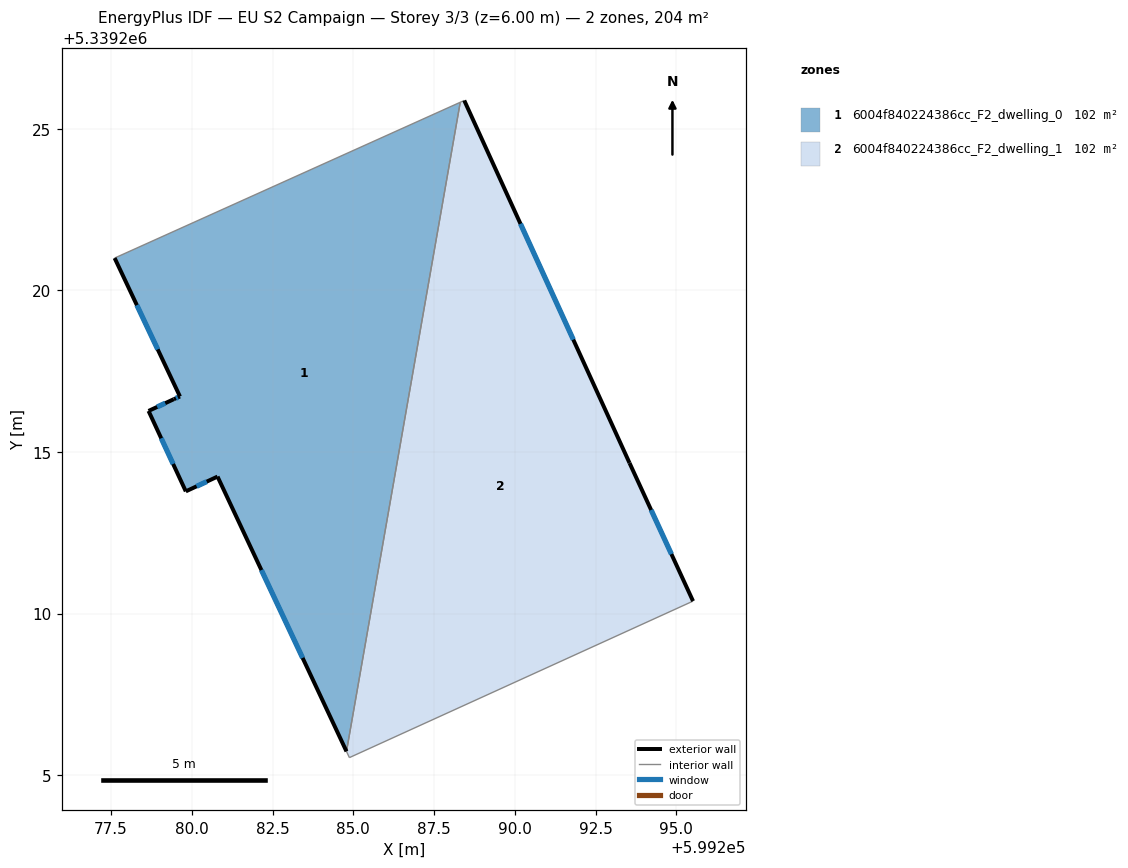
=== STOREY PLAN SPEC (per zone: floor XY polygon, exterior-wall plan segments, windows/doors) ===
zone 1: 6004f840224386cc_F2_dwelling_0  (101.9 m²)
  floor: (599288.31, 5339225.83) (599284.79, 5339205.73) (599280.80, 5339214.24) (599279.81, 5339213.78) (599278.66, 5339216.27) (599279.44, 5339216.64) (599279.63, 5339216.72) (599277.61, 5339221.00)
  exterior wall: (599277.61, 5339221.00) – (599279.63, 5339216.72)  [4.7 m]
    window: (599278.30, 5339219.55) – (599278.95, 5339218.18)  [1.5 m²]
  exterior wall: (599280.80, 5339214.24) – (599284.79, 5339205.73)  [9.4 m]
    window: (599282.15, 5339211.35) – (599283.43, 5339208.63)  [2.9 m²]
  exterior wall: (599279.81, 5339213.78) – (599280.80, 5339214.24)  [1.1 m]
    window: (599280.15, 5339213.94) – (599280.46, 5339214.08)  [0.3 m²]
  exterior wall: (599278.66, 5339216.27) – (599279.81, 5339213.78)  [2.7 m]
    window: (599279.05, 5339215.43) – (599279.42, 5339214.63)  [0.8 m²]
  exterior wall: (599279.44, 5339216.64) – (599278.66, 5339216.27)  [0.9 m]
    window: (599279.18, 5339216.51) – (599278.93, 5339216.40)  [0.3 m²]
  exterior wall: (599279.63, 5339216.72) – (599279.44, 5339216.64)  [0.2 m]
    window: (599279.57, 5339216.69) – (599279.51, 5339216.66)  [0.1 m²]
  interior walls: 2
zone 2: 6004f840224386cc_F2_dwelling_1  (101.9 m²)
  floor: (599288.43, 5339225.88) (599293.55, 5339214.66) (599295.51, 5339210.39) (599284.88, 5339205.54) (599284.79, 5339205.73) (599288.31, 5339225.83)
  exterior wall: (599293.55, 5339214.66) – (599288.43, 5339225.88)  [12.3 m]
    window: (599291.81, 5339218.48) – (599290.17, 5339222.06)  [3.8 m²]
  exterior wall: (599295.51, 5339210.39) – (599293.55, 5339214.66)  [4.7 m]
    window: (599294.85, 5339211.84) – (599294.22, 5339213.21)  [1.4 m²]
  interior walls: 4

=== DERIVED (storey summary) ===
Building: EU S2 Campaign
Storey: 3 of 3  (floor level z = 6.00 m)
Storey gross floor area: 203.7 m²
Zones on this storey: 2
  - 6004f840224386cc_F2_dwelling_0: floor 101.9 m²; exterior wall 19.0 m (57.1 m²); 6 window(s) 5.8 m²; WWR 10.2%
  - 6004f840224386cc_F2_dwelling_1: floor 101.9 m²; exterior wall 17.0 m (51.1 m²); 2 window(s) 5.2 m²; WWR 10.2%
Zone adjacency (shared interzone walls):
  - 6004f840224386cc_F2_dwelling_0 ↔ 6004f840224386cc_F2_dwelling_1